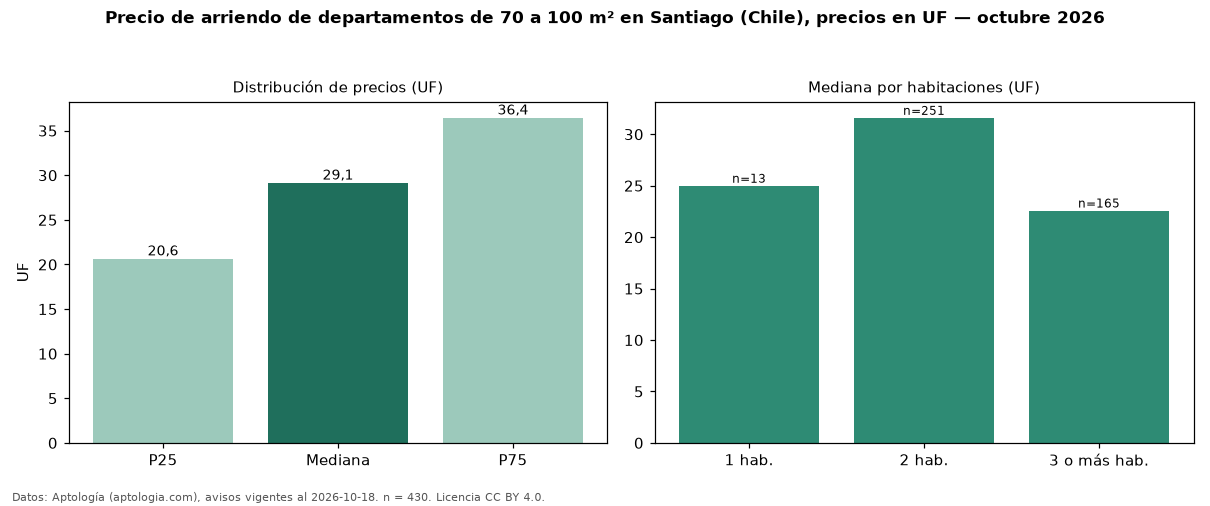

Values plotted in this chart, from the file beside it:
seccion, metrica, valor, moneda, n
filtro, area3, de 70 a 100 m², , 430
precio, p25, 20.65, UF, 430
precio, mediana, 29.15, UF, 430
precio, p75, 36.44, UF, 430
precio, minimo, 6.07, UF, 430
precio, maximo, 115.0, UF, 430
m2, mediana_precio_m2, 0.35, UF, 420
m2, area_mediana_m2, 80.0, m2, 420
banos, mediana_banos, 2.0, , 
parqueadero, pct_con_parqueadero, 100.0, %, 35
habitaciones, 1, 25.0, UF, 13
habitaciones, 2, 31.6, UF, 251
habitaciones, 3+, 22.59, UF, 165
fuente, fecha_datos, 2026-10-18, , 
fuente, atribucion, https://www.aptologia.com/cl/arriendo/sa…, , 
fuente, licencia, CC BY 4.0, , 
